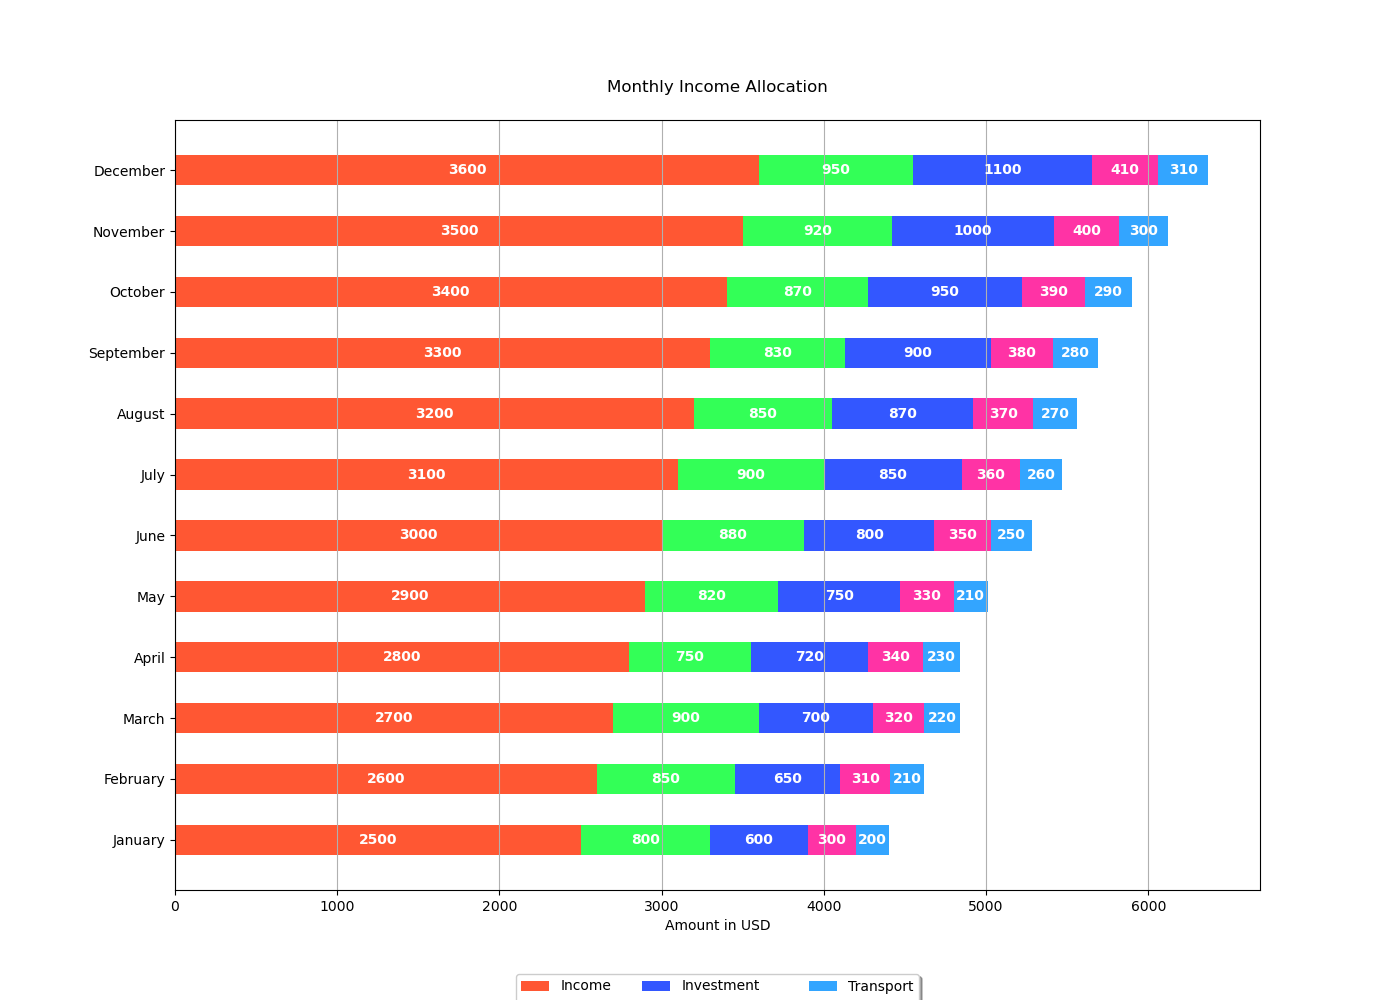

The table this chart was drawn from, first rows:
months, income, savings, investment, entertainment, transport
January, 2500, 800, 600, 300, 200
February, 2600, 850, 650, 310, 210
March, 2700, 900, 700, 320, 220
April, 2800, 750, 720, 340, 230
May, 2900, 820, 750, 330, 210
June, 3000, 880, 800, 350, 250
July, 3100, 900, 850, 360, 260
August, 3200, 850, 870, 370, 270
September, 3300, 830, 900, 380, 280
October, 3400, 870, 950, 390, 290
November, 3500, 920, 1000, 400, 300
December, 3600, 950, 1100, 410, 310
